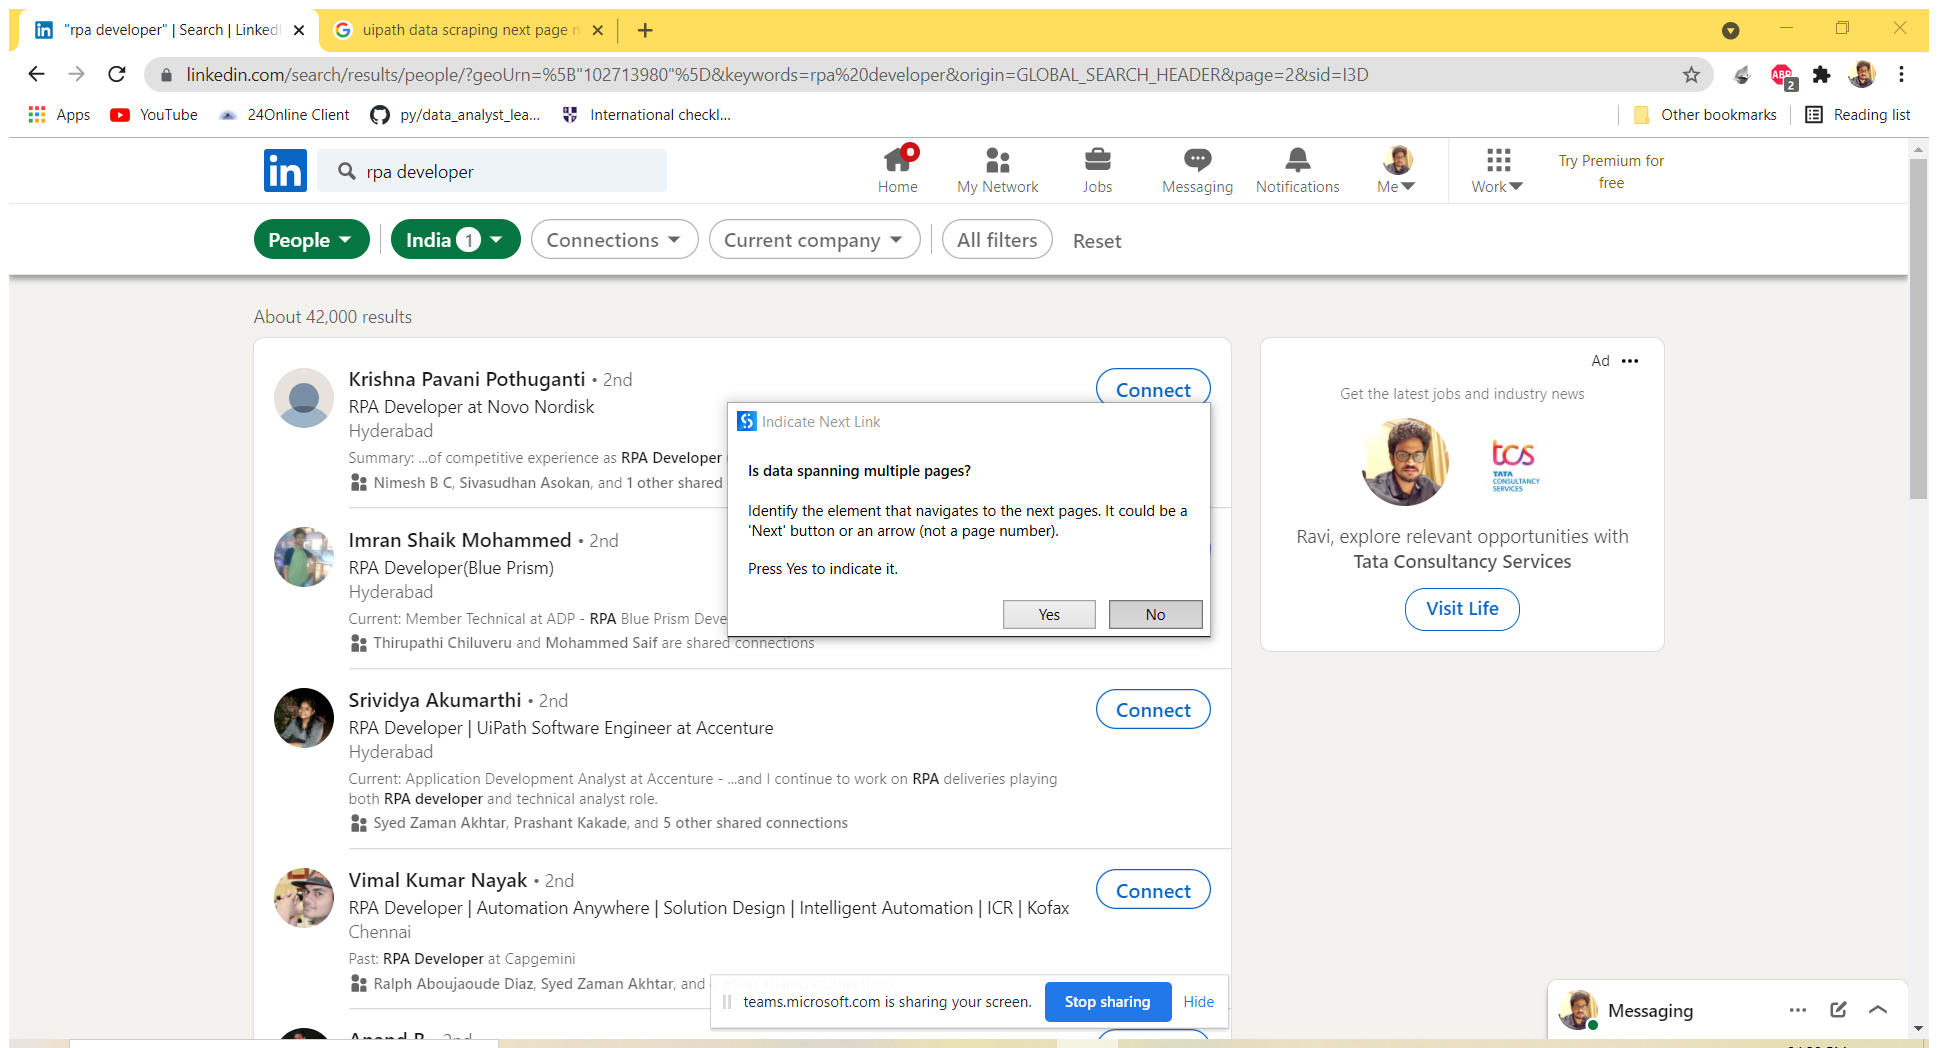
Task: Robotic Enterprise Framework
Workflow: Extract Data from LinkedIn

Step 1: Attach to LinkedIn in window '*Search | LinkedIn' (chrome.exe)

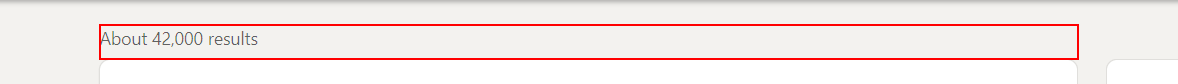
Step 2: get-text from the element

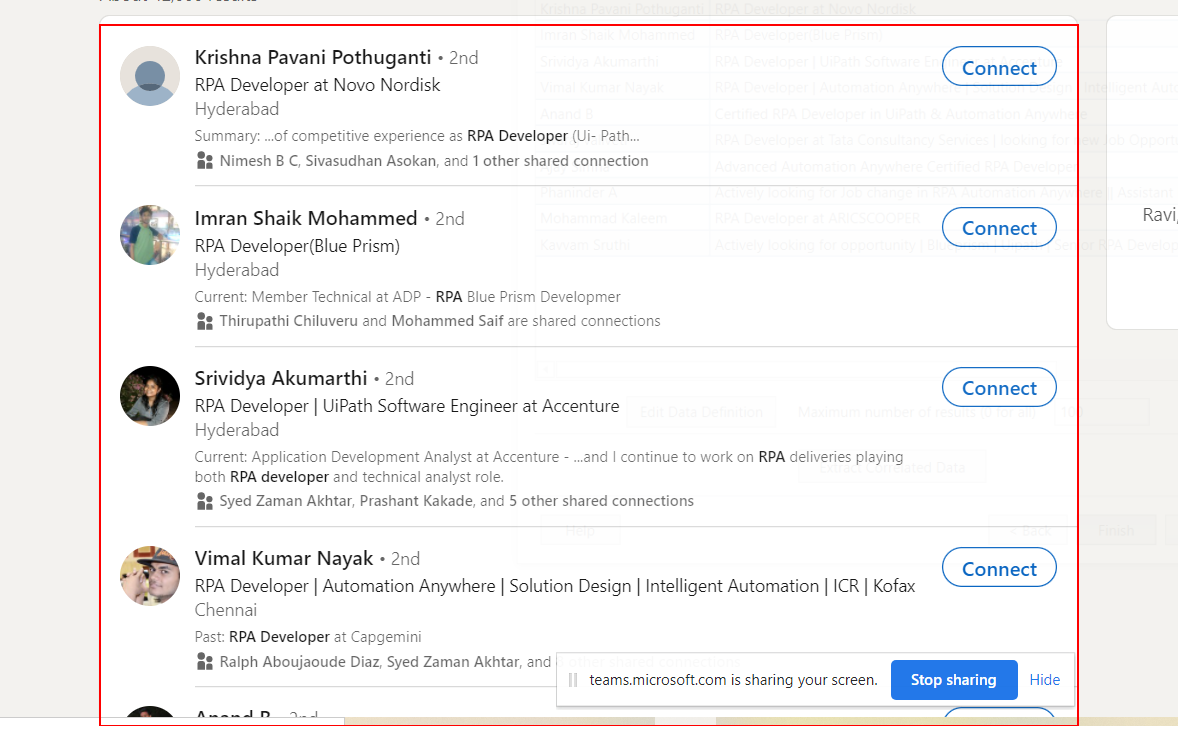
Step 3: get-text from the list

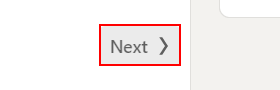
Step 4: click on the button 'Next'